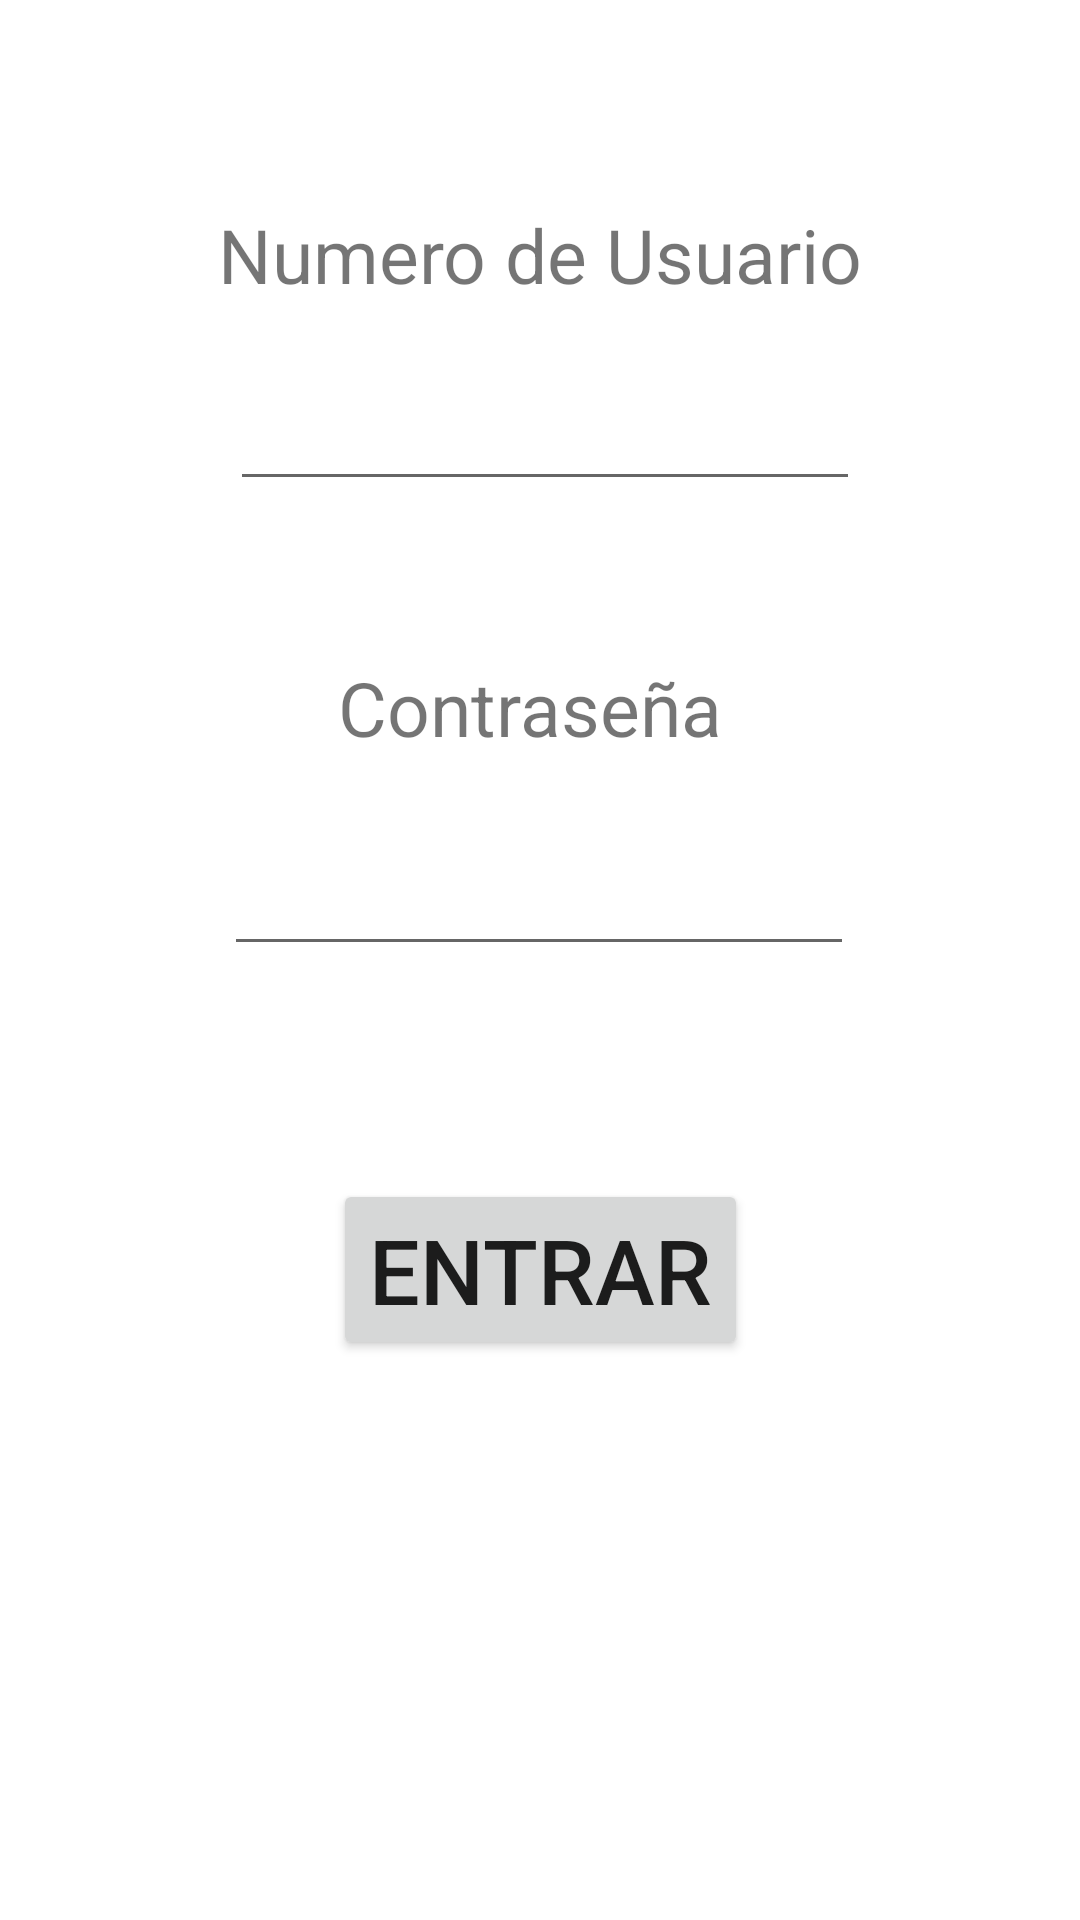

This screen was rendered from an Android layout file. Write that file and the resources it references.
<!-- AndroidManifest.xml: application theme Theme.AppEscul -->
<!-- res/layout/activity_main.xml -->
<?xml version="1.0" encoding="utf-8"?>
<androidx.constraintlayout.widget.ConstraintLayout xmlns:android="http://schemas.android.com/apk/res/android"
    xmlns:app="http://schemas.android.com/apk/res-auto"
    xmlns:tools="http://schemas.android.com/tools"
    android:layout_width="match_parent"
    android:layout_height="match_parent"
    tools:context=".MainActivity">

    <TextView
        android:id="@+id/textView"
        android:layout_width="wrap_content"
        android:layout_height="wrap_content"
        android:layout_marginTop="68dp"
        android:text="Numero de Usuario"
        android:textSize="25dp"
        app:layout_constraintEnd_toEndOf="parent"
        app:layout_constraintStart_toStartOf="parent"
        app:layout_constraintTop_toTopOf="parent" />

    <EditText
        android:id="@+id/txtNumero"
        android:layout_width="wrap_content"
        android:layout_height="wrap_content"
        android:layout_marginTop="24dp"
        android:layout_marginEnd="1dp"
        android:ems="10"
        android:inputType="textPersonName"
        android:text=""
        app:layout_constraintEnd_toEndOf="@+id/textView"
        app:layout_constraintTop_toBottomOf="@+id/textView" />

    <TextView
        android:id="@+id/textView2"
        android:layout_width="wrap_content"
        android:layout_height="wrap_content"
        android:layout_marginStart="36dp"
        android:layout_marginTop="52dp"
        android:text="Contraseña"
        android:textSize="25dp"
        app:layout_constraintStart_toStartOf="@+id/txtNumero"
        app:layout_constraintTop_toBottomOf="@+id/txtNumero" />

    <EditText
        android:id="@+id/txtPassword"
        android:layout_width="wrap_content"
        android:layout_height="wrap_content"
        android:layout_marginTop="28dp"
        android:ems="10"
        android:inputType="textPassword"
        app:layout_constraintEnd_toEndOf="parent"
        app:layout_constraintHorizontal_bias="0.497"
        app:layout_constraintStart_toStartOf="parent"
        app:layout_constraintTop_toBottomOf="@+id/textView2" />

    <Button
        android:id="@+id/btnLogin"
        android:layout_width="wrap_content"
        android:layout_height="wrap_content"
        android:layout_marginTop="71dp"
        android:text="Entrar"
        android:textSize="30dp"
        app:layout_constraintEnd_toEndOf="parent"
        app:layout_constraintStart_toStartOf="parent"
        app:layout_constraintTop_toBottomOf="@+id/txtPassword" />

</androidx.constraintlayout.widget.ConstraintLayout>
<!-- resources referenced by this layout -->
<resources>
  <style name="Theme.AppEscul" parent="Theme.MaterialComponents.DayNight.DarkActionBar">
          
          <item name="colorPrimary">@color/purple_500</item>
          <item name="colorPrimaryVariant">@color/purple_700</item>
          <item name="colorOnPrimary">@color/white</item>
          
          <item name="colorSecondary">@color/teal_200</item>
          <item name="colorSecondaryVariant">@color/teal_700</item>
          <item name="colorOnSecondary">@color/black</item>
          
          <item name="android:statusBarColor" tools:targetApi="l">?attr/colorPrimaryVariant</item>
          
      </style>
  <!-- not gathered from this repository: default colours our renderer supplied (Android Studio template values) -->
  <color name="purple_500">#FF6200EE</color>
  <color name="purple_700">#FF3700B3</color>
  <color name="teal_200">#FF03DAC5</color>
  <color name="teal_700">#FF018786</color>
  <color name="black">#FF000000</color>
  <color name="white">#FFFFFFFF</color>
</resources>
